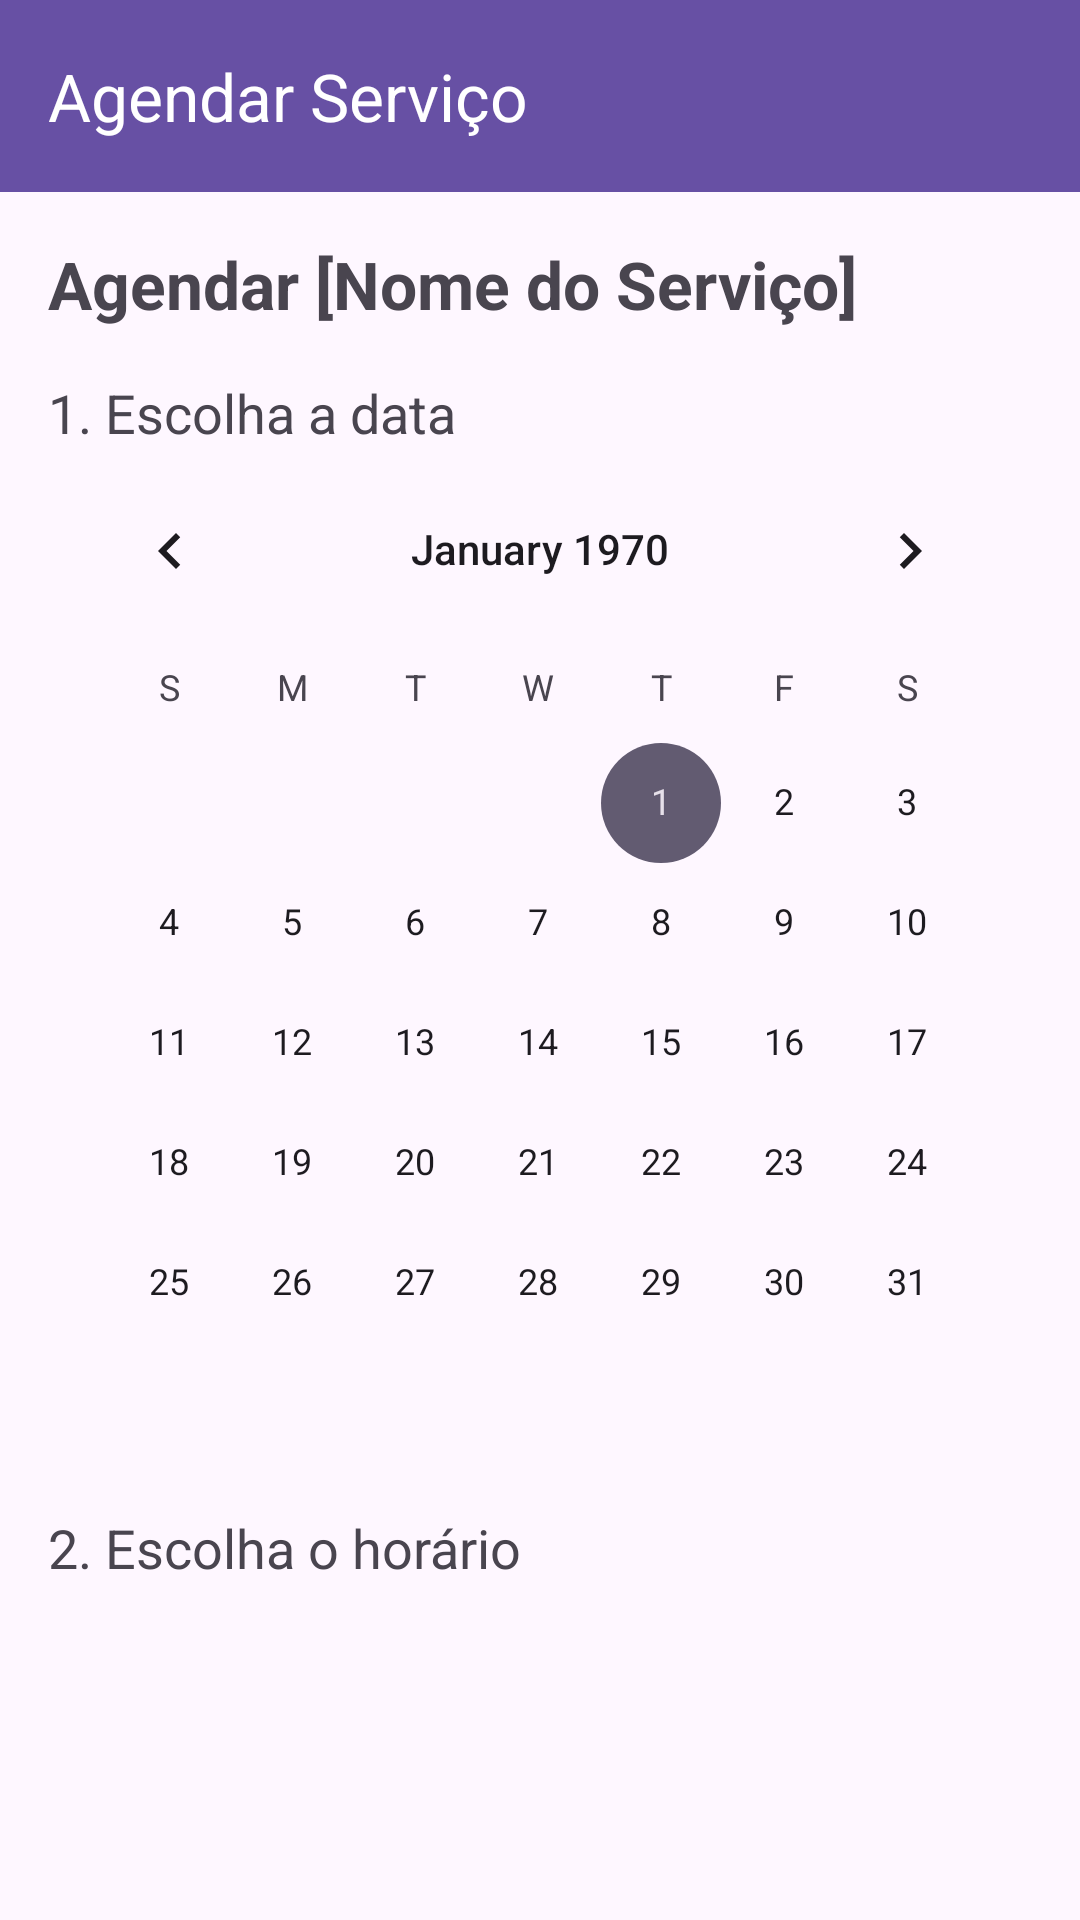

The Android layout XML behind this screen, and the referenced resources:
<!-- AndroidManifest.xml: application theme Theme.BarberApp -->
<!-- res/layout/activity_agendamento.xml -->
<?xml version="1.0" encoding="utf-8"?>
<LinearLayout xmlns:android="http://schemas.android.com/apk/res/android"
    xmlns:app="http://schemas.android.com/apk/res-auto"
    android:layout_width="match_parent"
    android:layout_height="match_parent"
    android:orientation="vertical">

    <androidx.appcompat.widget.Toolbar
        android:id="@+id/toolbar_agendamento"
        android:layout_width="match_parent"
        android:layout_height="?attr/actionBarSize"
        android:background="?attr/colorPrimary"
        app:title="Agendar Serviço"
        app:titleTextColor="@color/white" />

    <LinearLayout
        android:layout_width="match_parent"
        android:layout_height="match_parent"
        android:orientation="vertical"
        android:padding="16dp">

        <TextView
            android:id="@+id/tvNomeServicoAgendamento"
            android:layout_width="wrap_content"
            android:layout_height="wrap_content"
            android:text="Agendar [Nome do Serviço]"
            android:textSize="22sp"
            android:textStyle="bold"
            android:layout_marginBottom="16dp"/>

        <TextView
            android:layout_width="wrap_content"
            android:layout_height="wrap_content"
            android:text="1. Escolha a data"
            android:textSize="18sp"/>

        <CalendarView
            android:id="@+id/calendarView"
            android:layout_width="match_parent"
            android:layout_height="wrap_content"/>

        <TextView
            android:layout_width="wrap_content"
            android:layout_height="wrap_content"
            android:text="2. Escolha o horário"
            android:textSize="18sp"
            android:layout_marginTop="16dp"/>

        <androidx.recyclerview.widget.RecyclerView
            android:id="@+id/rvHorarios"
            android:layout_width="match_parent"
            android:layout_height="match_parent"
            android:layout_marginTop="8dp"/>
    </LinearLayout>

</LinearLayout>
<!-- resources referenced by this layout -->
<resources>
  <color name="white">#FFFFFFFF</color>
  <style name="Theme.BarberApp" parent="Theme.MaterialComponents.DayNight.NoActionBar">
          <item name="colorPrimary">@color/blue_primary</item>
          <item name="colorPrimaryVariant">@color/blue_dark</item>
          <item name="colorOnPrimary">@color/white</item>
          <item name="colorSecondary">@color/blue_accent</item>
          <item name="colorSecondaryVariant">@color/blue_accent</item>
          <item name="colorOnSecondary">@color/black</item>
          <item name="android:statusBarColor">?attr/colorPrimaryVariant</item>
      </style>
  <color name="blue_primary">#1976D2</color>
  <color name="blue_dark">#0D47A1</color>
  <color name="blue_accent">#64B5F6</color>
  <color name="black">#FF000000</color>
</resources>
